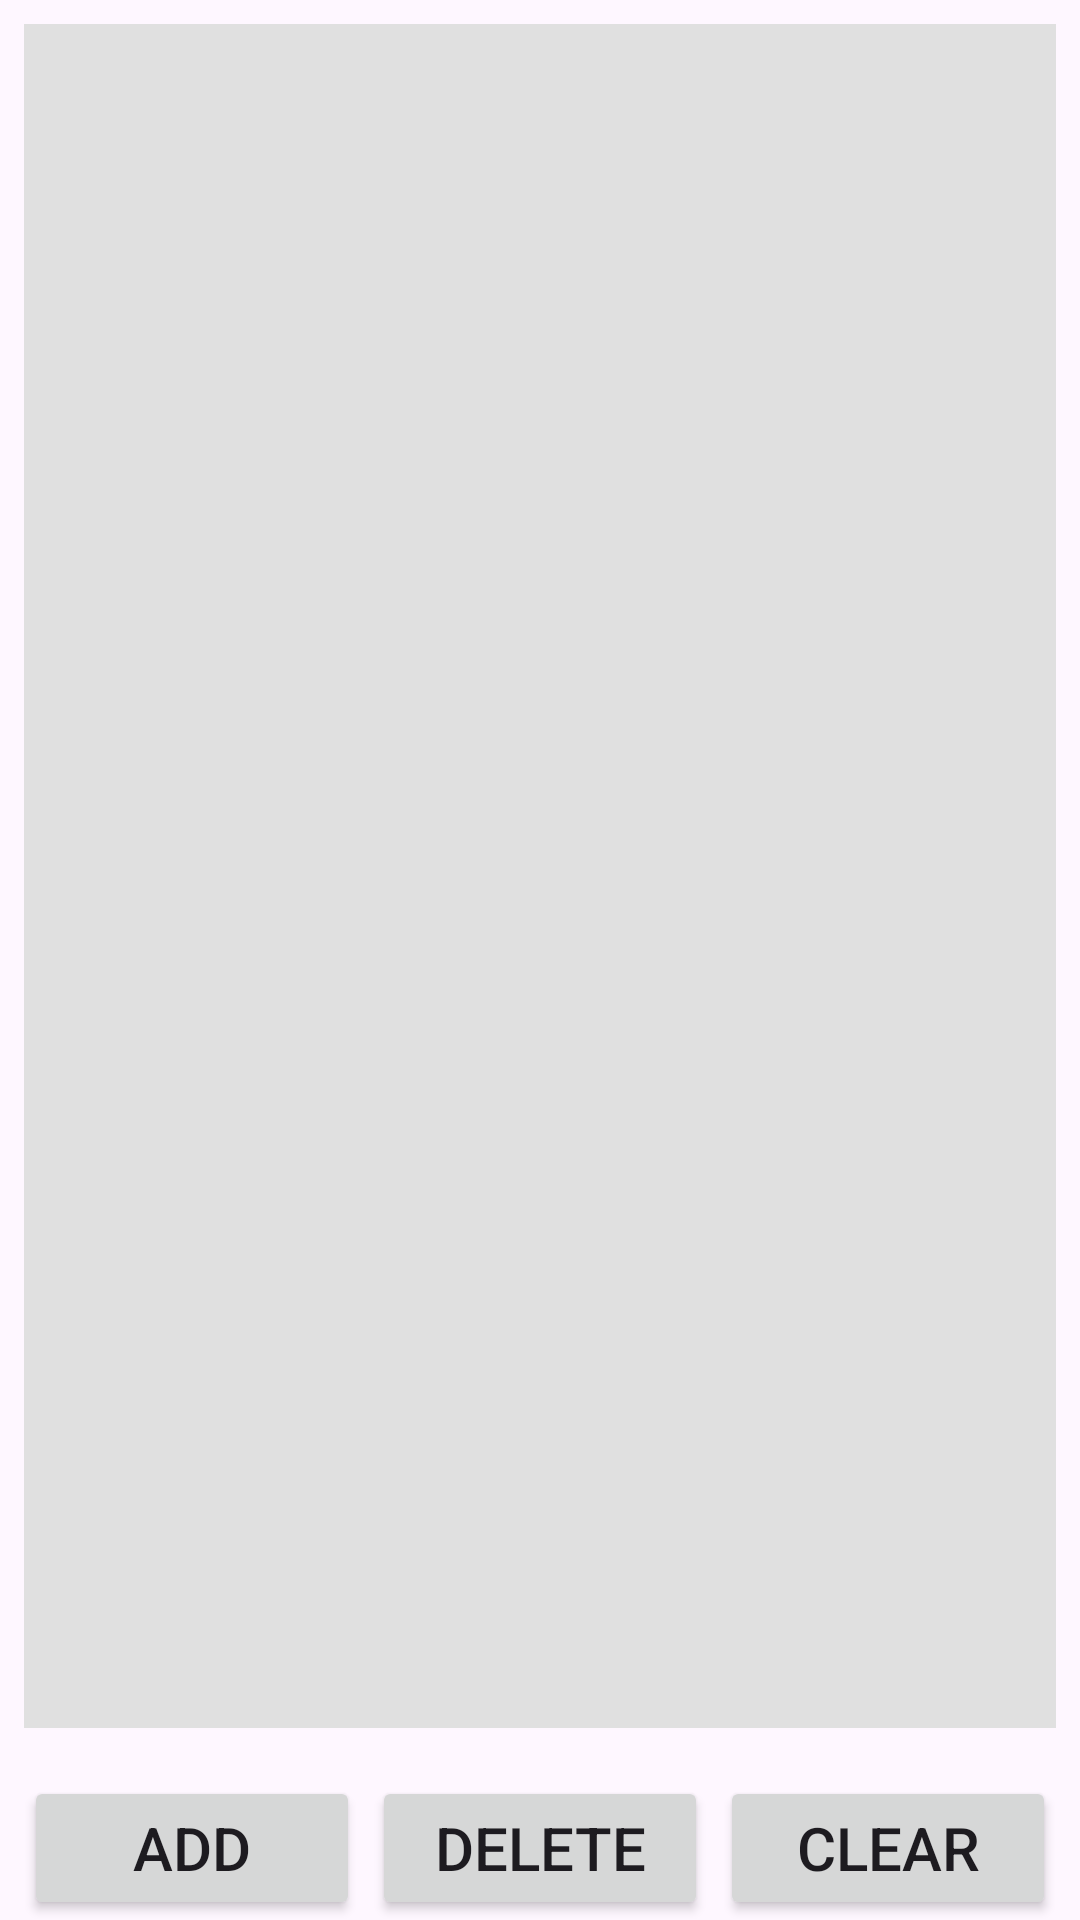

Layout XML and referenced resources for this Android screen:
<!-- AndroidManifest.xml: application theme Theme.RecycleViewProj -->
<!-- res/layout/activity_main.xml -->
<?xml version="1.0" encoding="utf-8"?>
<androidx.constraintlayout.widget.ConstraintLayout xmlns:android="http://schemas.android.com/apk/res/android"
    xmlns:app="http://schemas.android.com/apk/res-auto"
    xmlns:tools="http://schemas.android.com/tools"
    android:id="@+id/main"
    android:layout_width="match_parent"
    android:layout_height="match_parent"
    tools:context=".MainActivity">

    <androidx.recyclerview.widget.RecyclerView
        android:id="@+id/recyclerView"
        android:layout_width="0dp"
        android:layout_height="0dp"
        android:layout_marginStart="8dp"
        android:layout_marginTop="8dp"
        android:layout_marginEnd="8dp"
        android:layout_marginBottom="16dp"
        android:background="#e0e0e0"
        app:layout_constraintBottom_toTopOf="@+id/linearLayout"
        app:layout_constraintEnd_toEndOf="parent"
        app:layout_constraintStart_toStartOf="parent"
        app:layout_constraintTop_toTopOf="parent"
    />

    <LinearLayout
        android:id="@+id/linearLayout"
        android:layout_width="0dp"
        android:layout_height="wrap_content"
        android:orientation="horizontal"
        app:layout_constraintBottom_toBottomOf="parent"
        app:layout_constraintLeft_toLeftOf="parent"
        app:layout_constraintRight_toRightOf="parent"
        app:layout_constraintTop_toBottomOf="@+id/recyclerView">

        <Button
            android:id="@+id/btnAdd"
            android:layout_width="0dp"
            android:layout_height="wrap_content"
            android:layout_weight="1"
            android:layout_marginStart="8dp"
            android:text="Add"
            android:textSize="20sp"
            app:cornerRadius="0dp" />

        <Button
            android:id="@+id/btnDelete"
            android:layout_width="0dp"
            android:layout_height="wrap_content"
            android:layout_weight="1"
            android:layout_marginStart="4dp"
            android:text="Delete"
            android:textSize="20sp"
            app:cornerRadius="0dp" />

        <Button
            android:id="@+id/btnClear"
            android:layout_width="0dp"
            android:layout_height="wrap_content"
            android:layout_weight="1"
            android:layout_marginStart="4dp"
            android:layout_marginEnd="8dp"
            android:text="Clear"
            android:textSize="20sp"
            app:cornerRadius="0dp" />

    </LinearLayout>

</androidx.constraintlayout.widget.ConstraintLayout>
<!-- resources referenced by this layout -->
<resources>
  <style name="Theme.RecycleViewProj" parent="Base.Theme.RecycleViewProj" />
  <style name="Base.Theme.RecycleViewProj" parent="Theme.Material3.DayNight.NoActionBar">
          
          
      </style>
</resources>
